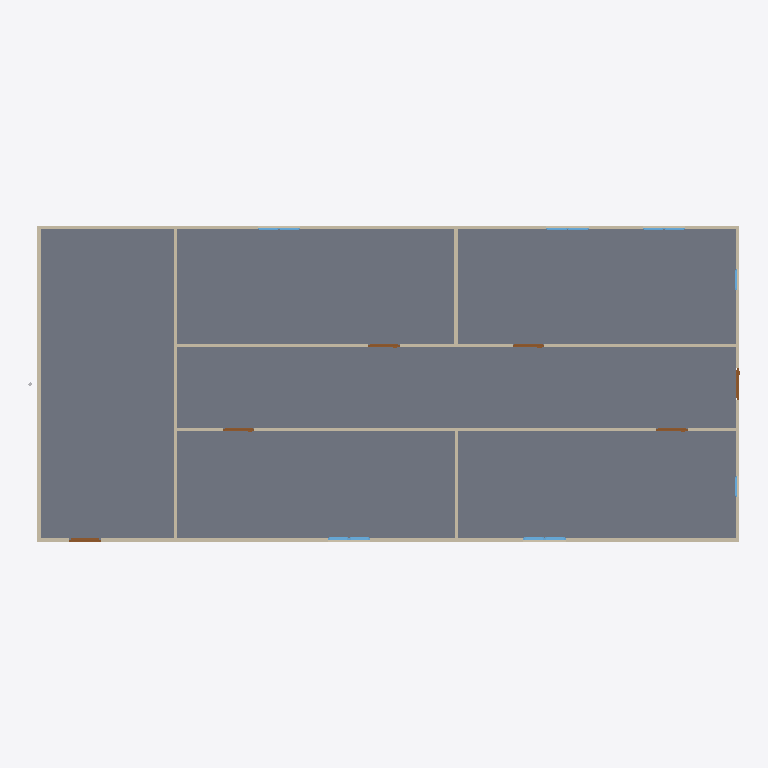
Plan cut of the same IFC building model at storey 'GF' (level 0.00 m, cut at 1.40 m), seen from above with north up, elements coloured by IFC class: 12 windows (light blue), 9 walls (beige), 6 doors (brown), 1 slab (grey). Cut surfaces are drawn darker.
Extent 20.3 m × 9.0 m × 3.2 m (x, y, z). Storeys (2): GF at 0.00 m; Piping at 3.00 m. Elements (72): 23 IfcPipeSegment, 21 IfcPipeFitting, 12 IfcWindow, 9 IfcWall, 6 IfcDoor, 1 IfcSlab.

HEADER;
FILE_DESCRIPTION(('ViewDefinition[DesignTransferView]'),'2;1');
FILE_NAME('s09-activity.ifc','2025-09-23T15:30:56+08:00',(''),(''),'IfcOpenShell 0.8.3-post1','Bonsai 0.8.3-post1','');
FILE_SCHEMA(('IFC4'));
ENDSEC;
DATA;
#1=IFCPROJECT('1l4KqzPg9APwJzTSXJnQbj',$,'My Project',$,$,$,$,(#14,#26),#9);
#31=IFCSITE('1GKO1AHKzA0wLUP9eqTgJt',$,'My Site',$,$,#54,$,$,$,$,$,$,$,$);
#37=IFCBUILDING('3iGBFCdRn6GBXfLBPvPWqx',$,'My Building',$,$,#60,$,$,$,$,$,$);
#43=IFCBUILDINGSTOREY('3DIsCg3OD5tPov22C1m$7R',$,'GF',$,$,#66,$,$,$,$);
#3779=IFCBUILDINGSTOREY('3Xav1_Xrn1Lezlq9cNon0p',$,'Piping',$,$,#3805,$,$,$,$);
#3756=IFCSLAB('2DzY5m95PAgulGZIFyof$V',$,'Slab',$,$,#3764,#3771,$,$);
#351=IFCWALL('3RVOxJKsTCJB_V_UMUMPxa',$,'Wall',$,$,#614,#359,$,$);
#403=IFCWALL('3yv8chYx5EEwBHhGyf1Zs4',$,'Wall',$,$,#550,#409,$,$);
#3005=IFCWALL('21PnV9QhT59wmLG3xuH8uA',$,'Wall',$,$,#3222,#3011,$,$);
#2967=IFCWALL('34gaY2lWL6yvKtRVsxn2QZ',$,'Wall',$,$,#3119,#2973,$,$);
#428=IFCWALL('2lwt2gmIX6IRcOYTRzaebH',$,'Wall',$,$,#582,#434,$,$);
#780=IFCWALL('3_SMQPk8v65vHJlcsqTH9K',$,'Wall',$,$,#3750,#786,$,$);
#378=IFCWALL('3ZP57Q9Az01wBJKnOFnGN5',$,'Wall',$,$,#389,#384,$,$);
#1134=IFCWALL('3n2lYU0pn1yxw$aJ6qf9q$',$,'Wall',$,$,#1145,#1140,$,$);
#1096=IFCWALL('2GKvflePLA5wrozkuUBeOt',$,'Wall',$,$,#3755,#1102,$,$);
#3697=IFCDOOR('3vrVcDmJT8BPL3AVIX1hrx',$,'Door',$,$,#3745,#3705,$,2.0,0.899999976158142,$,$,$);
#3043=IFCDOOR('1PxF51vafDKgnDVQUrfJzG',$,'Door',$,$,#3091,#3051,$,2.0,0.899999976158142,$,$,$);
#3195=IFCDOOR('04dafkjif2QvgCizUODKqT',$,'Door',$,$,#3248,#3203,$,2.0,0.899999976158142,$,$,$);
#3249=IFCDOOR('1Dl6RoeYfAZ9vElny4Vrwc',$,'Door',$,$,#3297,#3257,$,2.0,0.899999976158142,$,$,$);
#3298=IFCDOOR('1tlpiwcpDEaf8LlTG$IjHm',$,'Door',$,$,#3346,#3306,$,2.0,0.899999976158142,$,$,$);
#3146=IFCDOOR('3JFyveaxzFQPuadvnfgsSt',$,'Door',$,$,#3194,#3154,$,2.0,0.899999976158142,$,$,$);
#3445=IFCWINDOW('2vwH9rwZLCUAuoryUedQjs',$,'Window',$,$,#3493,#3453,$,0.899999976158142,0.600000023841858,$,$,$);
#3494=IFCWINDOW('2U2abwMIPFaBXubcVkoZXq',$,'Window',$,$,#3542,#3502,$,0.899999976158142,0.600000023841858,$,$,$);
#1498=IFCWINDOW('01Jg6Jvg97LPW7Vy1mCfTS',$,'Window',$,$,#1562,#1507,$,0.899999976158142,0.600000023841858,$,$,$);
#1563=IFCWINDOW('1ibeVtZGH5Fgfvg2qxtcDs',$,'Window',$,$,#1611,#1571,$,0.899999976158142,0.600000023841858,$,$,$);
#2102=IFCWINDOW('0qxhXdS692oQ02IovPWZze',$,'Window',$,$,#2150,#2110,$,0.899999976158142,0.600000023841858,$,$,$);
#1955=IFCWINDOW('1utAfJULv92AmQJknECKPH',$,'Window',$,$,#2003,#1963,$,0.899999976158142,0.600000023841858,$,$,$);
#2151=IFCWINDOW('21BZjpQl56nhEUZTnLzwPa',$,'Window',$,$,#2199,#2159,$,0.899999976158142,0.600000023841858,$,$,$);
#1857=IFCWINDOW('2BTH616_b9fQyeVZq8gPsk',$,'Window',$,$,#1905,#1865,$,0.899999976158142,0.600000023841858,$,$,$);
#2004=IFCWINDOW('084R0U5ZfENxzAMcY953dJ',$,'Window',$,$,#2052,#2012,$,0.899999976158142,0.600000023841858,$,$,$);
#2053=IFCWINDOW('1lCgtbxvrCOvIN6Ovq7cxG',$,'Window',$,$,#2101,#2061,$,0.899999976158142,0.600000023841858,$,$,$);
#3543=IFCWINDOW('3lQu_L3lj3hg$e$5z$nZ1g',$,'Window',$,$,#3591,#3551,$,0.899999976158142,0.600000023841858,$,$,$);
#3592=IFCWINDOW('3V8f_HVjP88fpJwo1jimTY',$,'Window',$,$,#3640,#3600,$,0.899999976158142,0.600000023841858,$,$,$);
ENDSEC;